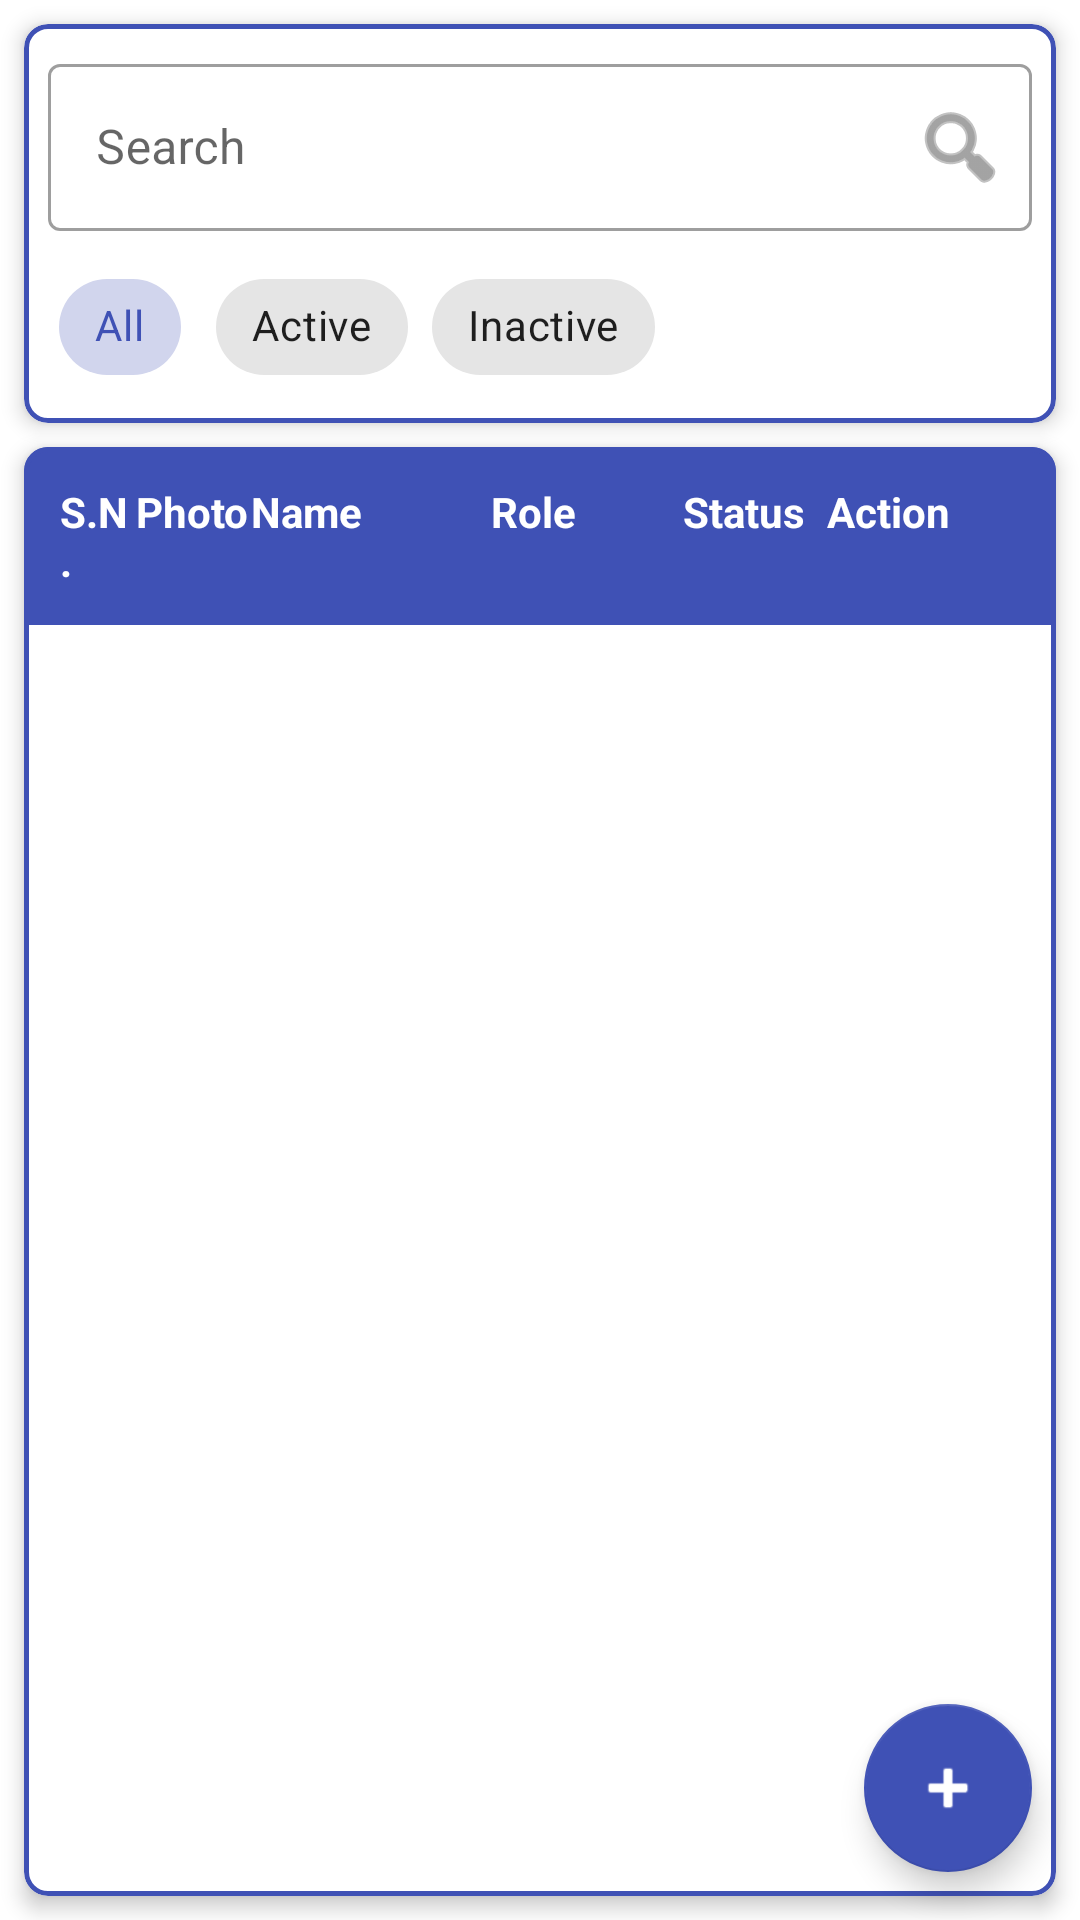

This screen was rendered from an Android layout file. Write that file and the resources it references.
<!-- AndroidManifest.xml: application theme Theme.ConstructionWorkerManagement -->
<!-- res/layout/fragment_worker_list.xml -->
<?xml version="1.0" encoding="utf-8"?>
<androidx.constraintlayout.widget.ConstraintLayout xmlns:android="http://schemas.android.com/apk/res/android"
    xmlns:app="http://schemas.android.com/apk/res-auto"
    xmlns:tools="http://schemas.android.com/tools"
    android:layout_width="match_parent"
    android:layout_height="match_parent"
    android:background="@color/white"
    tools:context=".ui.worker.WorkerListFragment">

    <com.google.android.material.card.MaterialCardView
        android:id="@+id/card_search"
        android:layout_width="match_parent"
        android:layout_height="wrap_content"
        android:layout_margin="8dp"
        app:cardCornerRadius="8dp"
        app:cardElevation="4dp"
        app:strokeWidth="1.5dp"
        app:strokeColor="@color/primary"
        app:layout_constraintEnd_toEndOf="parent"
        app:layout_constraintStart_toStartOf="parent"
        app:layout_constraintTop_toTopOf="parent">

        <LinearLayout
            android:layout_width="match_parent"
            android:layout_height="wrap_content"
            android:orientation="vertical"
            android:padding="8dp">

            <com.google.android.material.textfield.TextInputLayout
                android:id="@+id/search_layout"
                style="@style/Widget.MaterialComponents.TextInputLayout.OutlinedBox"
                android:layout_width="match_parent"
                android:layout_height="wrap_content"
                android:layout_marginBottom="8dp"
                android:hint="@string/search"
                app:endIconDrawable="@android:drawable/ic_menu_search"
                app:endIconMode="custom">

                <com.google.android.material.textfield.TextInputEditText
                    android:id="@+id/search_edit_text"
                    android:layout_width="match_parent"
                    android:layout_height="wrap_content"
                    android:inputType="text" />
            </com.google.android.material.textfield.TextInputLayout>

            <com.google.android.material.chip.ChipGroup
                android:id="@+id/filter_chip_group"
                android:layout_width="match_parent"
                android:layout_height="wrap_content"
                app:singleSelection="true">

                <com.google.android.material.chip.Chip
                    android:id="@+id/chip_all"
                    style="@style/Widget.MaterialComponents.Chip.Choice"
                    android:layout_width="wrap_content"
                    android:layout_height="wrap_content"
                    android:checked="true"
                    android:text="All" />

                <com.google.android.material.chip.Chip
                    android:id="@+id/chip_active"
                    style="@style/Widget.MaterialComponents.Chip.Choice"
                    android:layout_width="wrap_content"
                    android:layout_height="wrap_content"
                    android:text="Active" />

                <com.google.android.material.chip.Chip
                    android:id="@+id/chip_inactive"
                    style="@style/Widget.MaterialComponents.Chip.Choice"
                    android:layout_width="wrap_content"
                    android:layout_height="wrap_content"
                    android:text="Inactive" />
            </com.google.android.material.chip.ChipGroup>
        </LinearLayout>
    </com.google.android.material.card.MaterialCardView>

    <com.google.android.material.card.MaterialCardView
        android:id="@+id/card_worker_table"
        android:layout_width="match_parent"
        android:layout_height="0dp"
        android:layout_margin="8dp"
        app:cardCornerRadius="8dp"
        app:cardElevation="4dp"
        app:strokeWidth="1.5dp"
        app:strokeColor="@color/primary"
        app:layout_constraintBottom_toBottomOf="parent"
        app:layout_constraintEnd_toEndOf="parent"
        app:layout_constraintStart_toStartOf="parent"
        app:layout_constraintTop_toBottomOf="@id/card_search">

        <LinearLayout
            android:layout_width="match_parent"
            android:layout_height="match_parent"
            android:orientation="vertical">

            
            <LinearLayout
                android:layout_width="match_parent"
                android:layout_height="wrap_content"
                android:background="@color/primary"
                android:orientation="horizontal"
                android:padding="12dp">

                <TextView
                    android:layout_width="0dp"
                    android:layout_height="wrap_content"
                    android:layout_weight="0.08"
                    android:text="S.N."
                    android:textColor="@color/white"
                    android:textStyle="bold" />

                <TextView
                    android:layout_width="0dp"
                    android:layout_height="wrap_content"
                    android:layout_weight="0.12"
                    android:text="Photo"
                    android:textColor="@color/white"
                    android:textStyle="bold" />

                <TextView
                    android:layout_width="0dp"
                    android:layout_height="wrap_content"
                    android:layout_weight="0.25"
                    android:text="Name"
                    android:textColor="@color/white"
                    android:textStyle="bold" />

                <TextView
                    android:layout_width="0dp"
                    android:layout_height="wrap_content"
                    android:layout_weight="0.2"
                    android:text="Role"
                    android:textColor="@color/white"
                    android:textStyle="bold" />

                <TextView
                    android:layout_width="0dp"
                    android:layout_height="wrap_content"
                    android:layout_weight="0.15"
                    android:text="Status"
                    android:textColor="@color/white"
                    android:textStyle="bold" />

                <TextView
                    android:layout_width="0dp"
                    android:layout_height="wrap_content"
                    android:layout_weight="0.2"
                    android:text="Action"
                    android:textColor="@color/white"
                    android:textStyle="bold" />
            </LinearLayout>

            <androidx.recyclerview.widget.RecyclerView
                android:id="@+id/recycler_workers"
                android:layout_width="match_parent"
                android:layout_height="match_parent"
                app:layoutManager="androidx.recyclerview.widget.LinearLayoutManager"
                tools:listitem="@layout/item_worker" />
        </LinearLayout>
    </com.google.android.material.card.MaterialCardView>

    <TextView
        android:id="@+id/text_no_workers"
        android:layout_width="wrap_content"
        android:layout_height="wrap_content"
        android:text="No workers found"
        android:textAppearance="@style/TextAppearance.AppCompat.Medium"
        android:visibility="gone"
        app:layout_constraintBottom_toBottomOf="parent"
        app:layout_constraintEnd_toEndOf="parent"
        app:layout_constraintStart_toStartOf="parent"
        app:layout_constraintTop_toBottomOf="@id/card_search" />

    <com.google.android.material.floatingactionbutton.FloatingActionButton
        android:id="@+id/fab_add_worker"
        android:layout_width="wrap_content"
        android:layout_height="wrap_content"
        android:layout_margin="16dp"
        android:contentDescription="@string/add_worker"
        android:src="@android:drawable/ic_input_add"
        app:backgroundTint="@color/primary"
        app:tint="@color/white"
        app:layout_constraintBottom_toBottomOf="parent"
        app:layout_constraintEnd_toEndOf="parent" />

</androidx.constraintlayout.widget.ConstraintLayout>
<!-- res/layout/item_worker.xml (included above) -->
<?xml version="1.0" encoding="utf-8"?>
<LinearLayout xmlns:android="http://schemas.android.com/apk/res/android"
    xmlns:app="http://schemas.android.com/apk/res-auto"
    xmlns:tools="http://schemas.android.com/tools"
    android:layout_width="match_parent"
    android:layout_height="wrap_content"
    android:orientation="horizontal"
    android:padding="12dp"
    android:background="?attr/selectableItemBackground">

    
    <TextView
        android:id="@+id/text_worker_sn"
        android:layout_width="0dp"
        android:layout_height="wrap_content"
        android:layout_weight="0.08"
        android:layout_gravity="center_vertical"
        android:textStyle="bold"
        tools:text="1" />

    
    <FrameLayout
        android:layout_width="0dp"
        android:layout_height="wrap_content"
        android:layout_weight="0.12"
        android:layout_gravity="center_vertical">

        <ImageView
            android:id="@+id/image_worker"
            android:layout_width="40dp"
            android:layout_height="40dp"
            android:contentDescription="Worker Photo"
            android:scaleType="centerCrop"
            tools:src="@android:drawable/ic_menu_gallery" />
    </FrameLayout>

    
    <LinearLayout
        android:layout_width="0dp"
        android:layout_height="wrap_content"
        android:layout_weight="0.25"
        android:orientation="vertical"
        android:layout_gravity="center_vertical">

        <TextView
            android:id="@+id/text_worker_name"
            android:layout_width="match_parent"
            android:layout_height="wrap_content"
            android:textAppearance="@style/TextAppearance.AppCompat.Medium"
            android:textStyle="bold"
            tools:text="John Doe" />

        <TextView
            android:id="@+id/text_worker_mobile"
            android:layout_width="match_parent"
            android:layout_height="wrap_content"
            android:textSize="12sp"
            tools:text="+1 234 567 8901" />
    </LinearLayout>

    
    <TextView
        android:id="@+id/text_worker_skill"
        android:layout_width="0dp"
        android:layout_height="wrap_content"
        android:layout_weight="0.2"
        android:layout_gravity="center_vertical"
        tools:text="Carpenter" />

    
    <FrameLayout
        android:layout_width="0dp"
        android:layout_height="wrap_content"
        android:layout_weight="0.15"
        android:layout_gravity="center_vertical">

        <com.google.android.material.chip.Chip
            android:id="@+id/chip_worker_status"
            android:layout_width="wrap_content"
            android:layout_height="wrap_content"
            android:clickable="false"
            android:textSize="12sp"
            tools:text="Active" />
    </FrameLayout>

    
    <FrameLayout
        android:layout_width="0dp"
        android:layout_height="wrap_content"
        android:layout_weight="0.2"
        android:layout_gravity="center_vertical">

        <com.google.android.material.button.MaterialButton
            android:id="@+id/button_view_worker"
            style="@style/Widget.MaterialComponents.Button.OutlinedButton"
            android:layout_width="wrap_content"
            android:layout_height="wrap_content"
            android:text="@string/view"
            android:textSize="12sp"
            android:textColor="@color/primary"
            app:strokeColor="@color/primary" />
    </FrameLayout>

    
    <com.google.android.material.chip.Chip
        android:id="@+id/chip_worker_site"
        android:layout_width="0dp"
        android:layout_height="0dp"
        android:visibility="gone" />

</LinearLayout>
<!-- resources referenced by this layout -->
<resources>
  <color name="primary">#FF3F51B5</color>
  <color name="white">#FFFFFFFF</color>
  <string name="add_worker">Add Worker</string>
  <string name="search">Search</string>
  <string name="view">View</string>
  <style name="Theme.ConstructionWorkerManagement" parent="Theme.MaterialComponents.DayNight.DarkActionBar">
          
          <item name="colorPrimary">@color/primary</item>
          <item name="colorPrimaryVariant">@color/primary_dark</item>
          <item name="colorOnPrimary">@color/white</item>
          
          <item name="colorSecondary">@color/accent</item>
          <item name="colorSecondaryVariant">@color/accent</item>
          <item name="colorOnSecondary">@color/white</item>
          
          <item name="android:statusBarColor">?attr/colorPrimaryVariant</item>
          
      </style>
  <color name="primary_dark">#FF303F9F</color>
  <color name="accent">#FFFF4081</color>
</resources>
